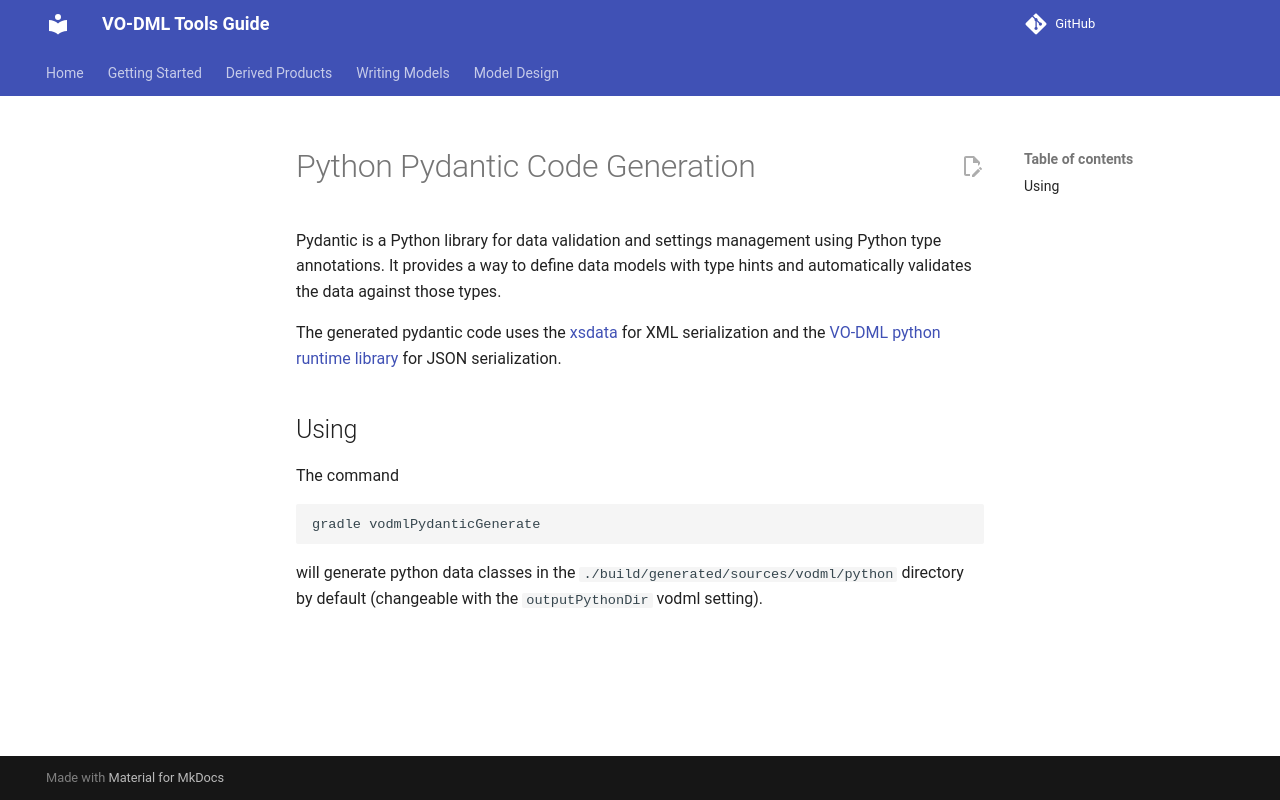

repository: ivoa/vo-dml · page: PydanticCodeGeneration/index.html · generator: mkdocs

Python Pydantic Code Generation
======================

Pydantic is a Python library for data validation and settings management using Python type annotations. It provides a way to define data models with type hints and automatically validates the data against those types.

The generated pydantic code uses the [xsdata](https://xsdata.readthedocs.io/en/latest/) for XML serialization and the [VO-DML python runtime library](https://github.com/ivoa/vo-dml/tree/main/runtime/python) for JSON serialization.


## Using

The command
```shell
gradle vodmlPydanticGenerate
```
will generate python data classes in the `./build/generated/sources/vodml/python` directory by default (changeable with the `outputPythonDir` vodml setting).
